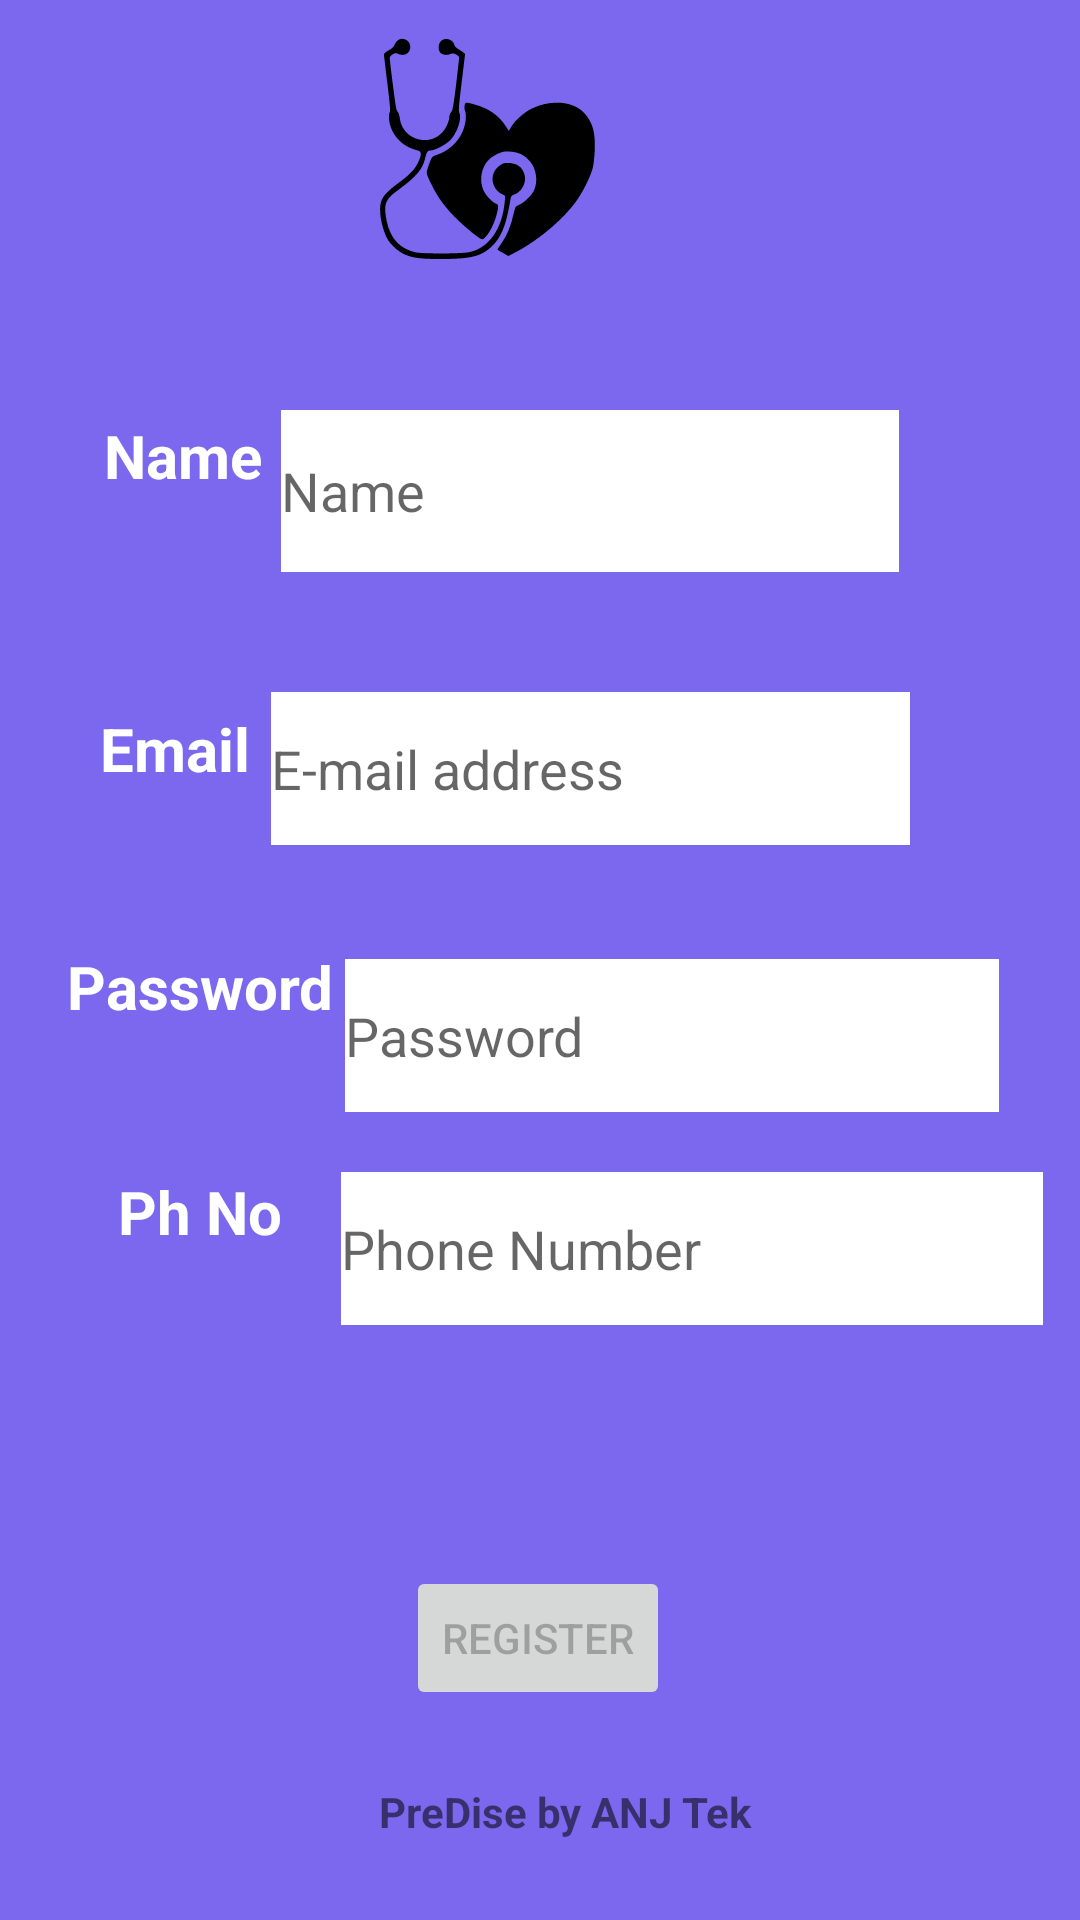

The Android layout XML behind this screen, and the referenced resources:
<!-- AndroidManifest.xml: application theme Theme.PreDIse -->
<!-- res/layout/activity_patient_sign_up.xml -->
<?xml version="1.0" encoding="utf-8"?>
<androidx.constraintlayout.widget.ConstraintLayout xmlns:android="http://schemas.android.com/apk/res/android"
    xmlns:app="http://schemas.android.com/apk/res-auto"
    xmlns:tools="http://schemas.android.com/tools"
    android:layout_width="match_parent"
    android:layout_height="match_parent"
    android:background="#7b68ee"
    tools:context=".PatientSignUp">

    <ImageView
        android:id="@+id/imageView"
        android:layout_width="85dp"
        android:layout_height="74dp"
        android:layout_marginEnd="135dp"
        android:layout_marginBottom="178dp"
        app:flow_horizontalAlign="center"
        app:layout_constraintBottom_toBottomOf="parent"
        app:layout_constraintEnd_toEndOf="parent"
        app:layout_constraintHorizontal_bias="0.858"
        app:layout_constraintStart_toStartOf="parent"
        app:layout_constraintTop_toTopOf="parent"
        app:layout_constraintVertical_bias="0.033"
        app:srcCompat="@drawable/ic_default_bg" />

    <TextView
        android:id="@+id/app_name"
        android:layout_width="wrap_content"
        android:layout_height="wrap_content"
        android:layout_marginTop="198dp"
        android:text="PreDise by ANJ Tek"
        android:textStyle="bold"
        app:flow_horizontalAlign="center"
        app:layout_constraintBottom_toBottomOf="parent"
        app:layout_constraintEnd_toEndOf="parent"
        app:layout_constraintHorizontal_bias="0.536"
        app:layout_constraintStart_toStartOf="parent"
        app:layout_constraintTop_toTopOf="parent"
        app:layout_constraintVertical_bias="0.937" />

    <EditText
        android:id="@+id/getPatName"
        android:layout_width="206dp"
        android:layout_height="54dp"
        android:background="@color/white"
        android:ems="10"
        android:hint="Name"
        android:inputType="textPersonName"
        android:textColor="@color/black"
        app:layout_constraintBottom_toBottomOf="parent"
        app:layout_constraintEnd_toEndOf="parent"
        app:layout_constraintHorizontal_bias="0.609"
        app:layout_constraintStart_toStartOf="parent"
        app:layout_constraintTop_toTopOf="parent"
        app:layout_constraintVertical_bias="0.233" />

    <TextView
        android:id="@+id/textView3"
        android:layout_width="90dp"
        android:layout_height="52dp"
        android:layout_marginStart="16dp"
        android:text="Name"
        android:textAlignment="center"
        android:textColor="@color/white"
        android:textSize="20dp"
        android:textStyle="bold"
        app:layout_constraintBottom_toBottomOf="parent"
        app:layout_constraintEnd_toStartOf="@+id/getPatName"
        app:layout_constraintHorizontal_bias="0.0"
        app:layout_constraintStart_toStartOf="parent"
        app:layout_constraintTop_toTopOf="parent"
        app:layout_constraintVertical_bias="0.235" />

    <TextView
        android:id="@+id/textView4"
        android:layout_width="90dp"
        android:layout_height="55dp"
        android:text="Email"
        android:textAlignment="center"
        android:textColor="@color/white"
        android:textSize="20dp"
        android:textStyle="bold"
        app:layout_constraintBottom_toBottomOf="parent"
        app:layout_constraintEnd_toEndOf="parent"
        app:layout_constraintHorizontal_bias="0.049"
        app:layout_constraintStart_toStartOf="parent"
        app:layout_constraintTop_toBottomOf="@+id/textView3"
        app:layout_constraintVertical_bias="0.116" />

    <EditText
        android:id="@+id/getPatEmail"
        android:layout_width="213dp"
        android:layout_height="51dp"
        android:layout_marginStart="32dp"
        android:background="@color/white"
        android:ems="10"
        android:hint="E-mail address"
        android:inputType="textEmailAddress"
        android:textColor="@color/black"
        app:layout_constraintBottom_toBottomOf="parent"
        app:layout_constraintEnd_toEndOf="parent"
        app:layout_constraintHorizontal_bias="0.506"
        app:layout_constraintStart_toStartOf="parent"
        app:layout_constraintTop_toBottomOf="@+id/getPatName"
        app:layout_constraintVertical_bias="0.1" />

    <TextView
        android:id="@+id/textView5"
        android:layout_width="90dp"
        android:layout_height="55dp"
        android:text="Password"
        android:textAlignment="center"
        android:textColor="@color/white"
        android:textSize="20dp"
        android:textStyle="bold"
        app:layout_constraintBottom_toBottomOf="parent"
        app:layout_constraintEnd_toEndOf="parent"
        app:layout_constraintHorizontal_bias="0.08"
        app:layout_constraintStart_toStartOf="parent"
        app:layout_constraintTop_toTopOf="parent"
        app:layout_constraintVertical_bias="0.539" />

    <EditText
        android:id="@+id/getPatPass"
        android:layout_width="218dp"
        android:layout_height="51dp"
        android:background="@color/white"
        android:ems="10"
        android:hint="Password"
        android:inputType="textPassword"
        android:textColor="@color/black"
        app:layout_constraintBottom_toBottomOf="parent"
        app:layout_constraintEnd_toEndOf="parent"
        app:layout_constraintHorizontal_bias="0.114"
        app:layout_constraintStart_toEndOf="@+id/textView5"
        app:layout_constraintTop_toBottomOf="@+id/getPatEmail"
        app:layout_constraintVertical_bias="0.124" />

    <Button
        android:id="@+id/registerBtn"
        android:layout_width="wrap_content"
        android:layout_height="wrap_content"
        android:text="REGISTER"
        android:enabled="false"
        app:layout_constraintBottom_toBottomOf="parent"
        app:layout_constraintEnd_toEndOf="parent"
        app:layout_constraintHorizontal_bias="0.498"
        app:layout_constraintStart_toStartOf="parent"
        app:layout_constraintTop_toTopOf="parent"
        app:layout_constraintVertical_bias="0.882" />

    <TextView
        android:id="@+id/textView6"
        android:layout_width="90dp"
        android:layout_height="55dp"
        android:text="Ph No"
        android:textAlignment="center"
        android:textColor="@color/white"
        android:textSize="20dp"
        android:textStyle="bold"
        app:layout_constraintBottom_toBottomOf="parent"
        app:layout_constraintEnd_toEndOf="parent"
        app:layout_constraintHorizontal_bias="0.08"
        app:layout_constraintStart_toStartOf="parent"
        app:layout_constraintTop_toTopOf="parent"
        app:layout_constraintVertical_bias="0.667" />

    <EditText
        android:id="@+id/getPatPhNo"
        android:layout_width="234dp"
        android:layout_height="51dp"
        android:background="@color/white"
        android:ems="10"
        android:hint="Phone Number"
        android:inputType="phone"
        android:textColor="@color/black"
        app:layout_constraintBottom_toBottomOf="parent"
        app:layout_constraintEnd_toEndOf="parent"
        app:layout_constraintHorizontal_bias="0.147"
        app:layout_constraintStart_toEndOf="@+id/textView6"
        app:layout_constraintTop_toTopOf="parent"
        app:layout_constraintVertical_bias="0.663" />


</androidx.constraintlayout.widget.ConstraintLayout>
<!-- resources referenced by this layout -->
<resources>
  <!-- drawable ic_default_bg: vector/xml drawable (drawable, 2703 chars, omitted) -->
  <style name="Theme.PreDIse" parent="Theme.AppCompat.Light.DarkActionBar">
          
          <item name="colorPrimary">@color/purple_500</item>
          <item name="colorPrimaryVariant">@color/purple_700</item>
          <item name="colorOnPrimary">@color/white</item>
          
          <item name="colorSecondary">@color/teal_200</item>
          <item name="colorSecondaryVariant">@color/teal_700</item>
          <item name="colorOnSecondary">@color/black</item>
          
          <item name="android:statusBarColor" tools:targetApi="l">?attr/colorPrimaryVariant</item>
          
      </style>
  <!-- not gathered from this repository: default colours our renderer supplied (Android Studio template values) -->
  <color name="purple_500">#FF6200EE</color>
  <color name="purple_700">#FF3700B3</color>
  <color name="teal_200">#FF03DAC5</color>
  <color name="teal_700">#FF018786</color>
  <color name="black">#FF000000</color>
  <color name="white">#FFFFFFFF</color>
</resources>
